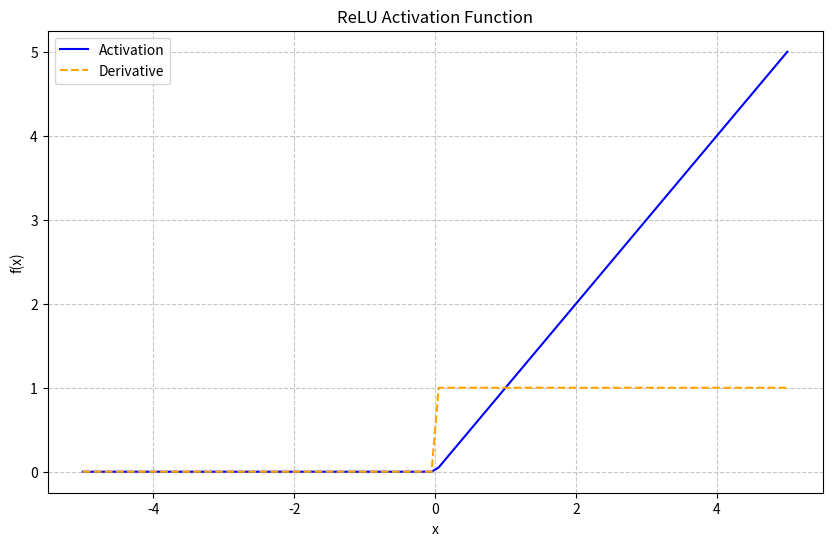

Source code (Python):
from abc import abstractmethod
from matplotlib import pyplot as plt
import numpy as np


class ActivationFunction():

    @abstractmethod
    def activate(self, X):
        pass

    @abstractmethod
    def derivative(self, X):
        pass

    def get_name(self):
        return self.name

    def __str__(self):
        return self.name

class Sigmoid(ActivationFunction):

    def __init__(self):
        self.name = "Sigmoid"

    def activate(self, X):
        X = X.clip(-100, 100)
        return 1 / (1 + np.exp(-X))

    def derivative(self, X):
        y = self.activate(X)
        return y * (1 - y)

class ReLU(ActivationFunction):

    def __init__(self):
        self.name = "ReLU"

    def activate(self, X):
        return np.maximum(0, X)

    def derivative(self, X):
        return np.where(X > 0, 1, 0)

class LeakyReLU(ActivationFunction):

    def __init__(self, alpha=0.1):
        self.name = "LeakyReLU"
        self.alpha = alpha

    def activate(self, X):
        return np.maximum(self.alpha * X, X)

    def derivative(self, X):
        return np.where(X > 0, 1, self.alpha)

class ELU(ActivationFunction):

    def __init__(self):
        self.name = "ELU"

    def activate(self, X):
        return np.where(X > 0, X, np.exp(X) - 1)

    def derivative(self, X):
        return np.where(X > 0, 1, np.exp(X))


class Linear(ActivationFunction):

    def __init__(self):
        self.name = "Linear"

    def activate(self, X):
        return X

    def derivative(self, X):
        return np.ones_like(X)

class Softmax(ActivationFunction):
    def __init__(self):
        self.name = "Softmax"

    def activate(self, X):
        e_x = np.exp(X - np.max(X, axis=-1, keepdims=True))
        return e_x / np.sum(e_x, axis=-1, keepdims=True)

    def derivative(self, X):
        s = self.activate(X)
        return s * (1 - s)  # This is a simplified version; true Jacobian is more complex.

def test(function):
    x = np.linspace(-5, 5, 100)
    plt.figure(figsize=(10, 6))
    plt.plot(x, function.activate(x), label="Activation", color="blue", linestyle="-")
    plt.plot(x, function.derivative(x), label="Derivative", color="orange", linestyle="--")
    plt.legend()
    plt.grid(True, linestyle='--', alpha=0.7)
    plt.xlabel("x")
    plt.ylabel("f(x)")
    plt.title(f"{function.name} Activation Function")
    plt.show()


if __name__ == "__main__":
    test(ReLU())

